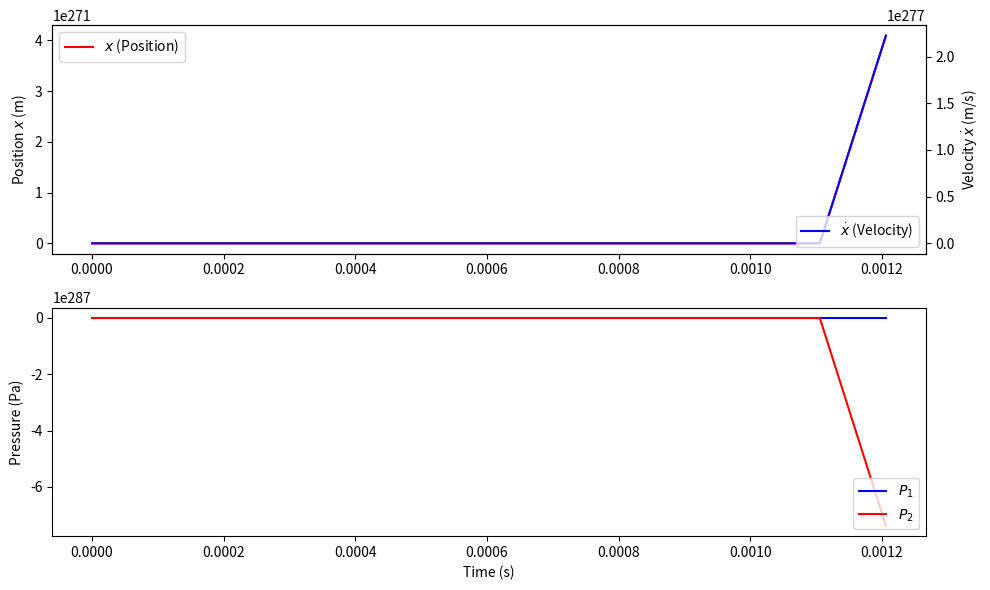

This figure's Python source:
# Import required libraries
import numpy as np
from scipy.integrate import solve_ivp
import matplotlib.pyplot as plt


# Define the system of ODEs
def ode_system(t, X, A, Cd, ps, pa, V, beta, rho, Kvalve, m, y):
    """
    Defines the system of ODEs based on the given differential equations.

    State variables:
    X[0] = x (position)
    X[1] = xdot (velocity)
    X[2] = p1 (pressure on right side)
    X[3] = p2 (pressure on left side)
    """
    # Unpack state variables
    x, xdot, p1, p2 = X

    # Compute derivatives
    xddot = (p1 - p2) * A / m
    p1dot = (y * Kvalve * (ps - p1) - rho * A * xdot) * beta / V
    p2dot = (y * Kvalve * (p2 - pa) - rho * A * xdot) * beta / V

    return [xdot, xddot, p1dot, p2dot]


# Define main function to solve and plot results
def main():
    # Time range
    t_span = [0, 0.02]  # Simulating for 20 ms
    t_eval = np.linspace(0, 0.02, 200)

    # Given parameters
    A = 4.909E-4
    Cd = 0.6
    ps = 1.4E7
    pa = 1.0E5
    V = 1.473E-4
    beta = 2.0E9
    rho = 850.0
    Kvalve = 2.0E-5
    m = 30
    y = 0.002  # Constant input

    # Initial conditions: [x, xdot, p1, p2]
    ic = [0, 0, pa, pa]

    # Solve the ODEs
    sol = solve_ivp(ode_system, t_span, ic, args=(A, Cd, ps, pa, V, beta, rho, Kvalve, m, y), t_eval=t_eval)

    # Extract results
    t = sol.t
    xvals = sol.y[0]
    xdot = sol.y[1]
    p1 = sol.y[2]
    p2 = sol.y[3]

    # Plot x vs. time
    plt.figure(figsize=(10, 6))
    plt.subplot(2, 1, 1)
    plt.plot(t, xvals, 'r-', label='$x$ (Position)')
    plt.ylabel('Position $x$ (m)')
    plt.legend(loc='upper left')

    ax2 = plt.twinx()
    ax2.plot(t, xdot, 'b-', label=r'$\dot{x}$ (Velocity)')
    ax2.set_ylabel(r'Velocity $\dot{x}$ (m/s)')
    ax2.legend(loc='lower right')

    # Plot p1 and p2 vs. time
    plt.subplot(2, 1, 2)
    plt.plot(t, p1, 'b-', label='$P_1$')
    plt.plot(t, p2, 'r-', label='$P_2$')
    plt.xlabel('Time (s)')
    plt.ylabel('Pressure (Pa)')
    plt.legend(loc='lower right')

    plt.tight_layout()
    plt.show()


# Execute main function
if __name__ == "__main__":
    main()
